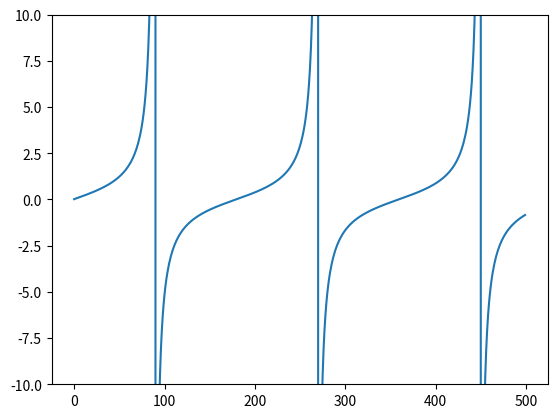

The script that saved this image:
import matplotlib.pyplot as plt
import numpy as np

"0 < |x - a| < δ, then |f(x) - L| < ε."


#euler number estimation
def e(n=0):
	while 1:
		n+=1	
		yield (1+(1/n))**n	

def sin(n=0):
	while 1:
		n+=1
		yield np.sin(n*np.pi/180)

def tan(n=0):
	while 1:
		n+=1
		#yield np.tan(n*(np.pi/180))
		yield np.sin(n*np.pi/180) / np.cos(n*np.pi/180)



def n_plus_1(n=0):
	while 1:
		n+=1
		yield n

def one_over_n(n=0):
	while 1:
		n+=1
		yield 1/n


def n_root_of_n(n=0):
	while 1:
		n+=1	
		yield n**(1/n)
		
def sum_one_over_n(n=1):
	a = 0
	while 1:
		n+=1
		a+=1/n
		yield a
		
def one_plus_tenth_to_n_power(n=0):	
	while 1:
		n+=1	
		yield 1+(1/(10**n))
		
def n_plus_1_over_n(n=0):
	while 1:
		n+=1	
		yield (n+1)/n	



#-1,1,-1,1...
def one_plus_n1_power_n_over_2(n=0):
	while 1:
		n+=1	
		yield (1+((-1)**n))/2
		
def n_times_1_plus_n1_power_n_over_2(n=0):
	while 1:
		n+=1	
		yield n*(1+((-1)**n))/2

	
s = tan()
l = 500
plt.ylim(-10, 10)
t = np.arange(0,l,1)

plt.plot([x for x in t], [next(s) for x in t])
plt.show()
